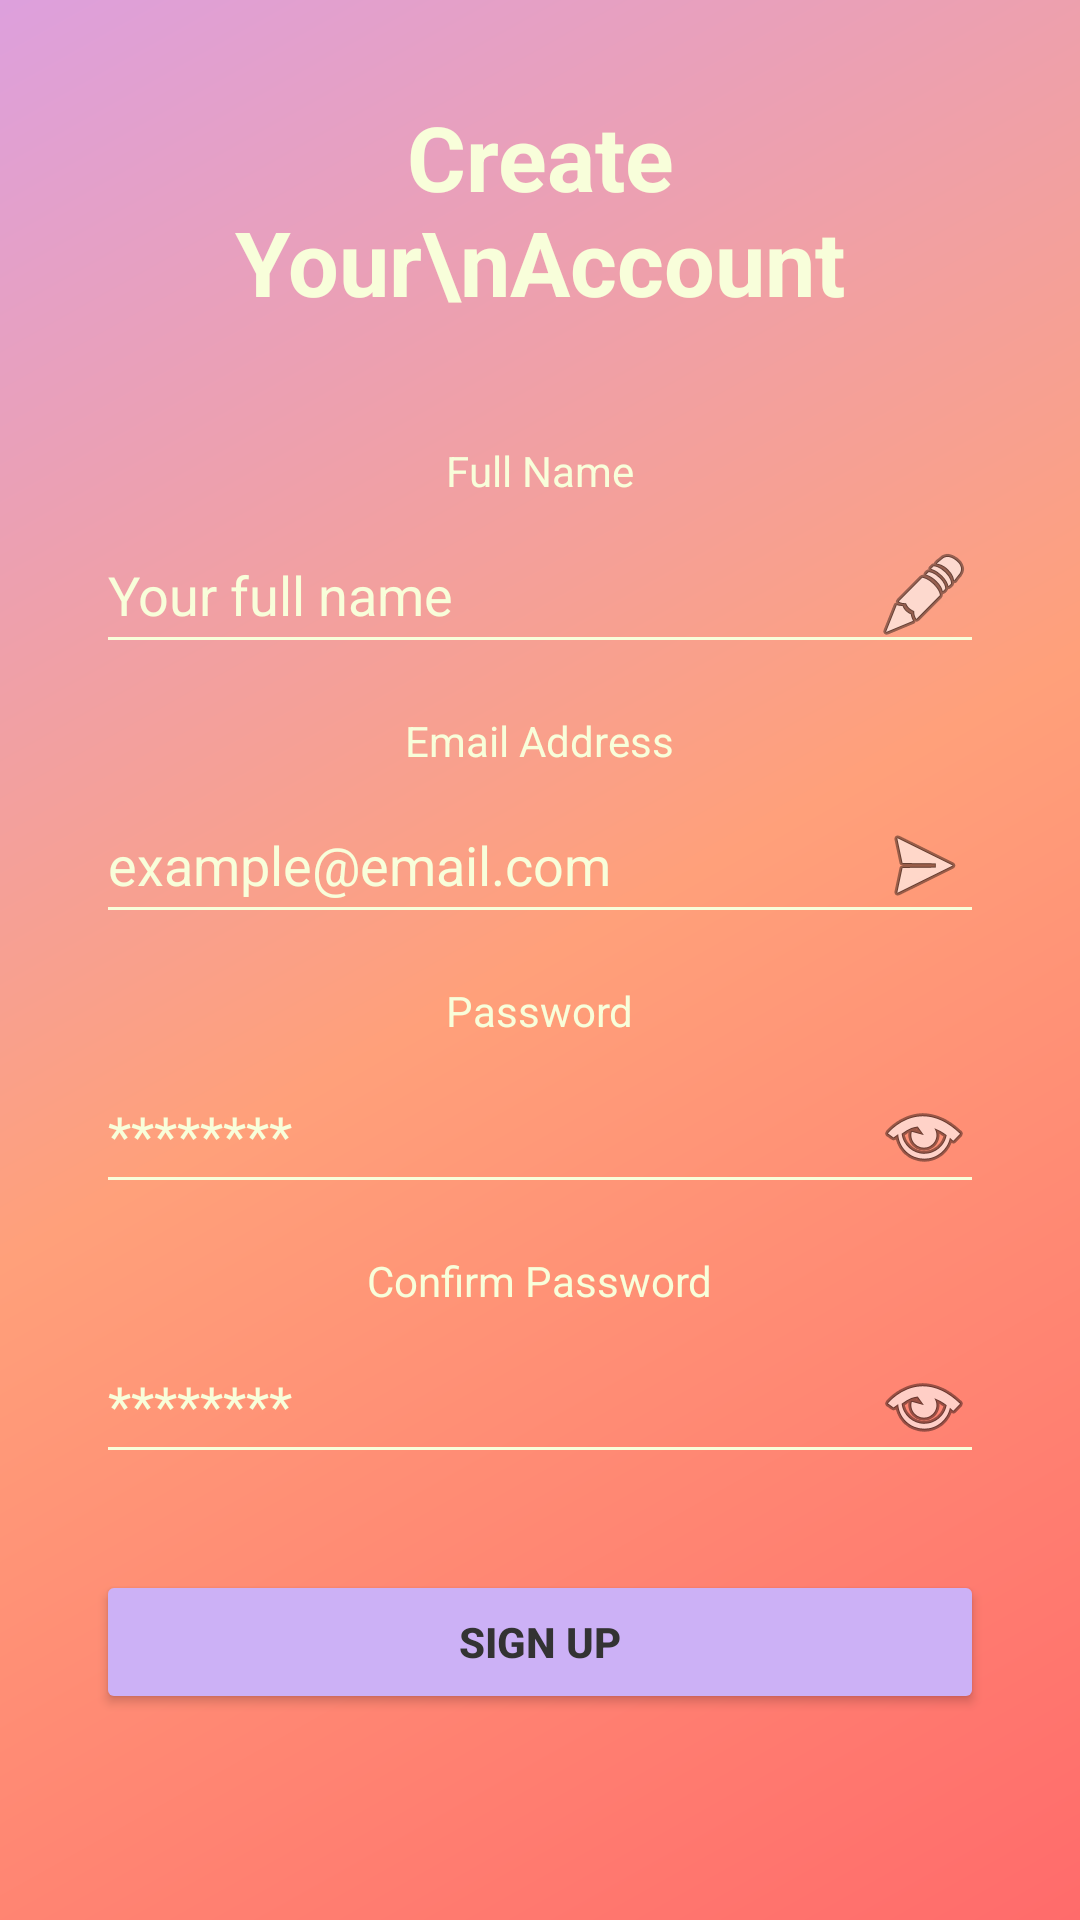

The Android layout XML behind this screen, and the referenced resources:
<!-- AndroidManifest.xml: application theme Theme.FitBerry -->
<!-- res/layout/activity_register.xml -->
<?xml version="1.0" encoding="utf-8"?>
<ScrollView xmlns:android="http://schemas.android.com/apk/res/android"
    android:layout_width="match_parent"
    android:layout_height="match_parent"
    android:background="@drawable/bg_gradient">

    <LinearLayout
        android:layout_width="match_parent"
        android:layout_height="wrap_content"
        android:orientation="vertical"
        android:padding="32dp"
        android:gravity="center_horizontal">

        
        <TextView
            android:layout_width="wrap_content"
            android:layout_height="wrap_content"
            android:text="Create Your\nAccount"
            android:textColor="#F8FEDA"
            android:textSize="30sp"
            android:textStyle="bold"
            android:gravity="center"
            android:layout_marginBottom="40dp"/>

        
        <TextView
            android:layout_width="wrap_content"
            android:layout_height="wrap_content"
            android:text="Full Name"
            android:textColor="#F8FEDA"
            android:textSize="14sp"
            android:layout_marginBottom="6dp"/>
        <EditText
            android:id="@+id/inputFullName"
            android:layout_width="match_parent"
            android:layout_height="wrap_content"
            android:hint="Your full name"
            android:drawableEnd="@android:drawable/ic_menu_edit"
            android:backgroundTint="#F8FEDA"
            android:textColorHint="#F8FEDA"
            android:textColor="#F8FEDA"/>

        
        <TextView
            android:layout_width="wrap_content"
            android:layout_height="wrap_content"
            android:text="Email Address"
            android:textColor="#F8FEDA"
            android:textSize="14sp"
            android:layout_marginTop="16dp"
            android:layout_marginBottom="6dp"/>
        <EditText
            android:id="@+id/inputEmail"
            android:layout_width="match_parent"
            android:layout_height="wrap_content"
            android:hint="example@email.com"
            android:inputType="textEmailAddress"
            android:drawableEnd="@android:drawable/ic_menu_send"
            android:backgroundTint="#F8FEDA"
            android:textColorHint="#F8FEDA"
            android:textColor="#F8FEDA"/>

        
        <TextView
            android:layout_width="wrap_content"
            android:layout_height="wrap_content"
            android:text="Password"
            android:textColor="#F8FEDA"
            android:textSize="14sp"
            android:layout_marginTop="16dp"
            android:layout_marginBottom="6dp"/>
        <EditText
            android:id="@+id/inputPassword"
            android:layout_width="match_parent"
            android:layout_height="wrap_content"
            android:hint="********"
            android:inputType="textPassword"
            android:drawableEnd="@android:drawable/ic_menu_view"
            android:backgroundTint="#F8FEDA"
            android:textColorHint="#F8FEDA"
            android:textColor="#F8FEDA"/>

        
        <TextView
            android:layout_width="wrap_content"
            android:layout_height="wrap_content"
            android:text="Confirm Password"
            android:textColor="#F8FEDA"
            android:textSize="14sp"
            android:layout_marginTop="16dp"
            android:layout_marginBottom="6dp"/>
        <EditText
            android:id="@+id/inputConfirmPassword"
            android:layout_width="match_parent"
            android:layout_height="wrap_content"
            android:hint="********"
            android:inputType="textPassword"
            android:drawableEnd="@android:drawable/ic_menu_view"
            android:backgroundTint="#F8FEDA"
            android:textColorHint="#F8FEDA"
            android:textColor="#F8FEDA"/>

        
        <Button
            android:id="@+id/btnRegisterConfirm"
            android:layout_width="match_parent"
            android:layout_height="wrap_content"
            android:text="Sign Up"
            android:layout_marginTop="32dp"
            android:backgroundTint="#CCB1F6"
            android:textColor="#333333"
            android:textStyle="bold"/>

    </LinearLayout>
</ScrollView>
<!-- resources referenced by this layout -->
<resources>
  <!-- drawable bg_gradient (drawable) -->
  <?xml version="1.0" encoding="utf-8"?>
  <shape xmlns:android="http://schemas.android.com/apk/res/android">
      <gradient
          android:angle="135"
          android:startColor="#FF6B6B"
          android:centerColor="#FFA07A"
          android:endColor="#DDA0DD"
          android:type="linear" />
  </shape>
  <style name="Theme.FitBerry" parent="Base.Theme.FitBerry" />
  <style name="Base.Theme.FitBerry" parent="Theme.Material3.DayNight.NoActionBar">
          
          
      </style>
</resources>
